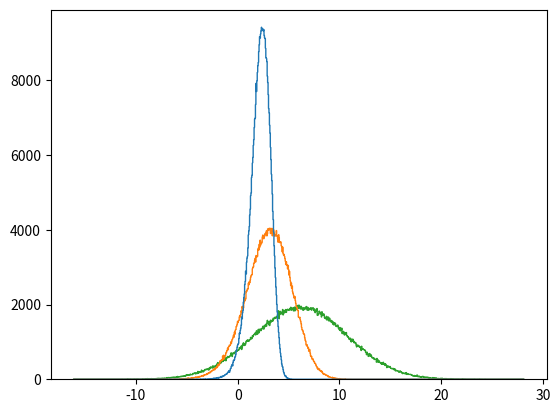

Recreate this plot in Python. (Note: this script raises an exception after producing the figure.)
import matplotlib.pyplot as plt
import numpy as np

## The purpose of this program is to evaluate how the holding period of a risky
## asset, such as a stock mutual fund, with reinvestment of dividends affects
## the risk as defined by the std deviation of the annualized cumulative return
## (http://en.wikipedia.org/wiki/Rate_of_return#Geometric_average_rate_of_return),
## and risk as defined by negative total returns.
## Monte-Carlo simulation is used to demonstrate that extended holding periods
## increase the annualized cumulative rate of return (geometric average rate),
## but lead to a higher probability of large negative returns!


## Edit these parameters all you like... within reason!

mu, sigma = 0.08, 0.2   # mean and std deviation of the one-year return
                        # these values are reasonable for equity funds

years = [1,5,20]   # the different holding periods we will consider

num = 500000   # the number of different random outcomes to simulate



## Editing these lines may cause loss of functionality!

years.sort()

finalRate = np.ones((num,len(years)))   # initialize the final data arrays
finalReturn = np.ones((num,len(years)))


for index in range(len(years)):
    #print index
    holder = np.ones(num)   # initialize a somewhat temporary array
    for step in range(0,years[index]):
        #print '\t' + str(step)
        temp = np.random.normal(mu,sigma,num) # fill with randomly distributed numbers
        #print '\t\t' + str(temp[0])
        holder = np.multiply(holder,np.add(temp,1))   # evolve the total return by one year
        #print '\t\t\t' + str(holder[0])

    holder = np.multiply(holder,pow(1.02,float(years[-1] - step - 1)))   # finish investment with risk-free asset

    finalRate[:,index] = np.power(holder,1./float(years[-1]))   # annualize data, store in final array
    finalReturn[:,index] = np.subtract(holder,1)   # store data in final array

finalRate = np.subtract(finalRate,1.)
finalRate = np.multiply(finalRate,100.)

finalReturn = np.multiply(finalReturn,100)

plt.figure(1)
plt.hist((finalRate[:,0],finalRate[:,1],finalRate[:,2]),bins=1000,histtype='step',normed=True,label=(str(years[0]) + ' years',str(years[1]) + ' years',str(years[2]) + ' years' ))
plt.title('Annualized Rate vs Risky Asset Holding Period')
plt.xlabel('Anualized Cumulative Return [%]')
plt.ylabel('Probability')
plt.xlim(-5,20)
plt.legend()
#plt.text(-20,0.06,'$\mu=$' + str(100*mu)) #+ '$\% ,\ \sigma=$' + str(100*sigma) + '$\%$')
plt.plot()

plt.figure(2)
plt.hist((finalReturn[:,0],finalReturn[:,1],finalReturn[:,2]),bins=5000,histtype='step',normed=True,label=(str(years[0]) + ' years',str(years[1]) + ' years',str(years[2]) + ' years' ))
plt.title('Total Returns vs Risk Asset Holding Period')
plt.xlabel('Total Return [%]')
plt.ylabel('Probability')
plt.xlim(-100,1000)
plt.legend()
plt.plot()
plt.show()


